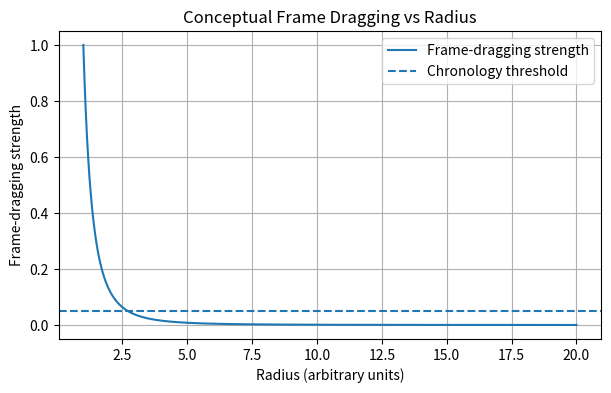

The script that saved this image:
"""
Conceptual profile of frame-dragging strength versus radius.
Values are illustrative only.
"""

import numpy as np
import matplotlib.pyplot as plt

r = np.linspace(1, 20, 400)
drag = 1 / r**3

critical = 0.05

plt.figure(figsize=(7, 4))
plt.plot(r, drag, label="Frame-dragging strength")
plt.axhline(critical, linestyle="--", label="Chronology threshold")

plt.xlabel("Radius (arbitrary units)")
plt.ylabel("Frame-dragging strength")
plt.title("Conceptual Frame Dragging vs Radius")
plt.legend()
plt.grid(True)
plt.show()
